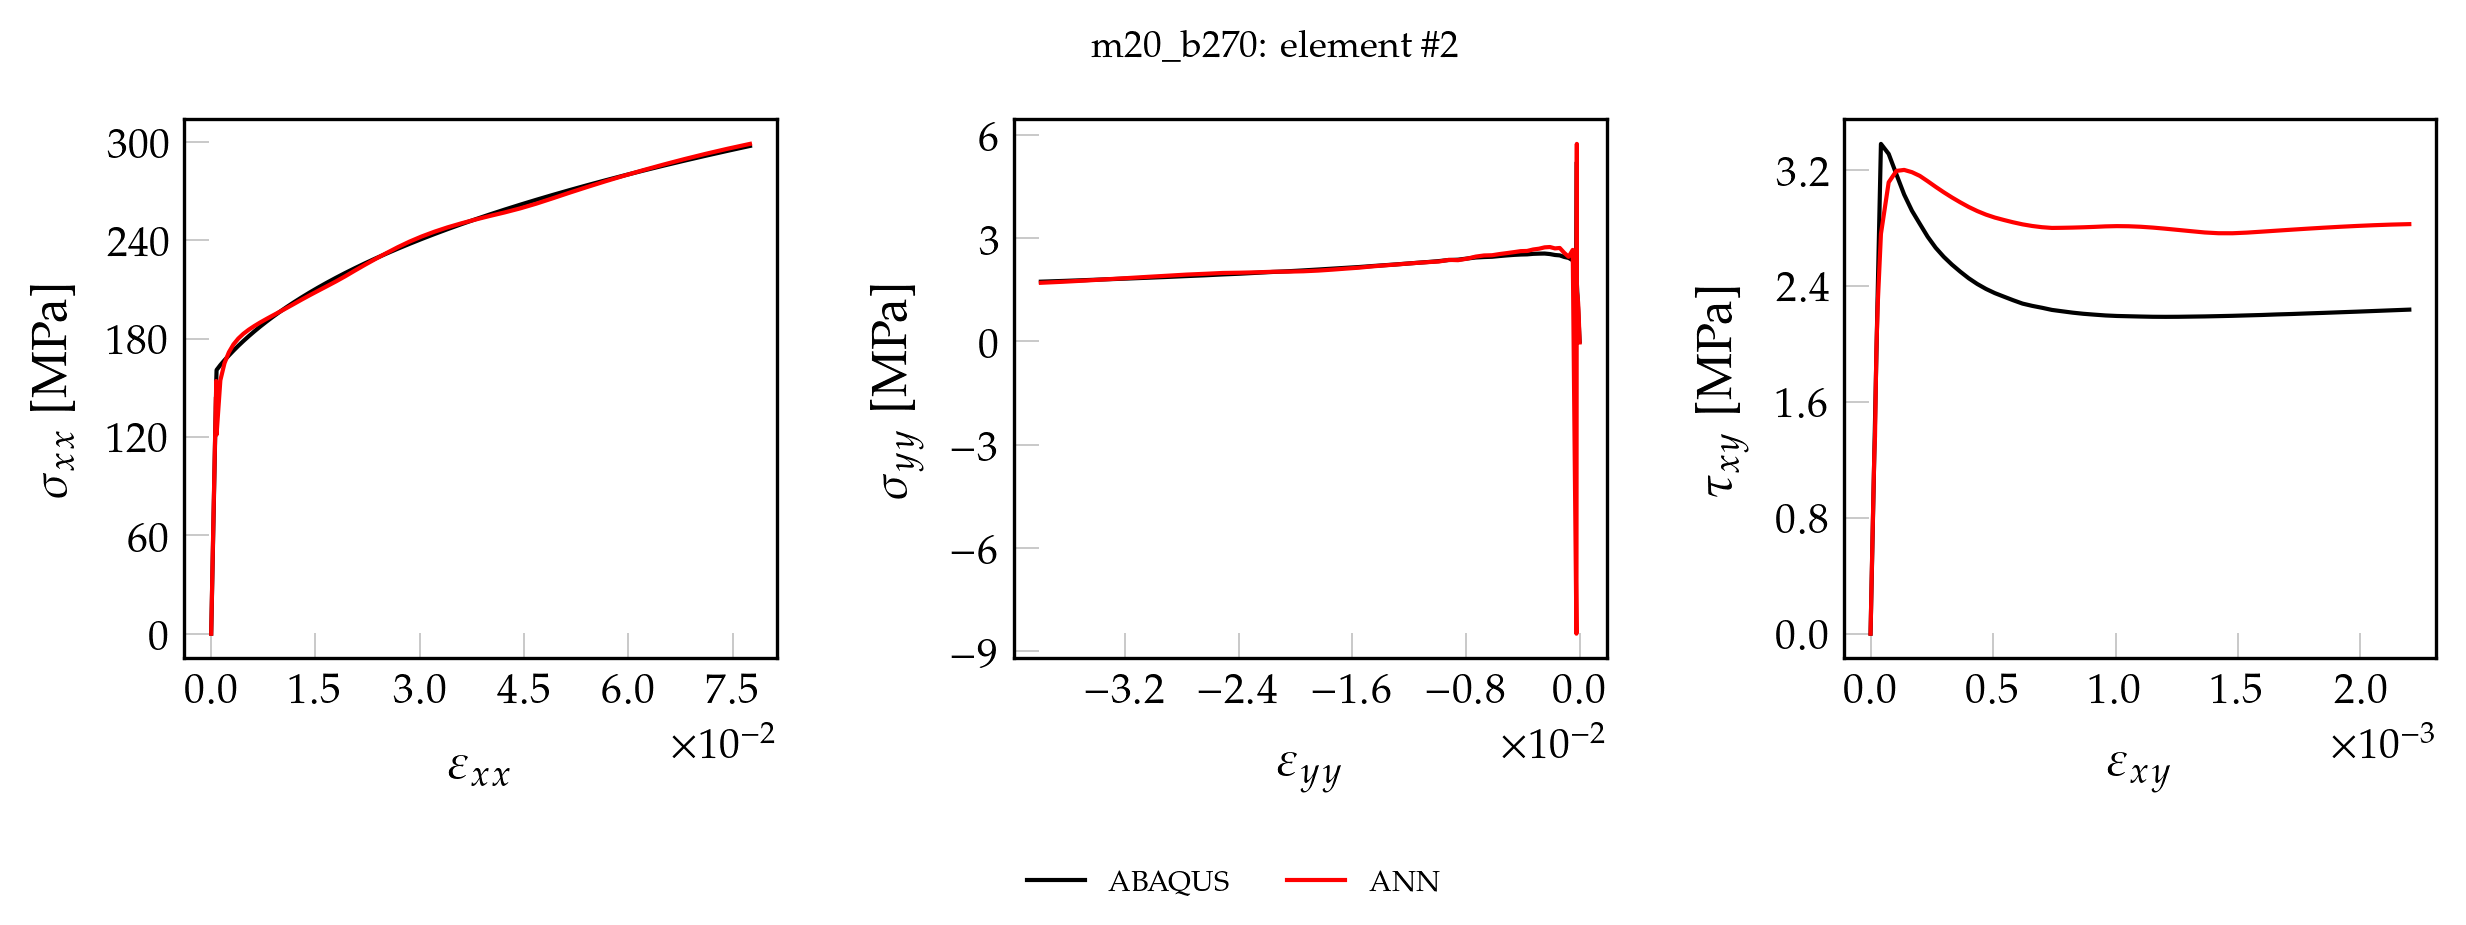

Source data for this figure (header and first rows):
, exx_t, eyy_t, exy_t, sxx_t, syy_t, sxy_t, pred_x, pred_y, pred_xy
0, 0.000000000000, 0.000000000000, 0.000000000000, 0.000000000000, 0.000000000000, 0.000000000000, -1.331, 0.6937, 0.000000000000
1, 0.00001369, -0.000003958, 0.000000307, 2.885, 0.03445, 0.02478, 1.525, 0.6867, 0.007293
2, 0.00002738, -0.000007915, 0.000000614, 5.77, 0.0689, 0.04955, 4.381, 0.6826, 0.03217
3, 0.00004107, -0.00001187, 0.00000092, 8.655, 0.1034, 0.07433, 7.252, 0.6753, 0.05715
4, 0.00005476, -0.00001583, 0.000001227, 11.54, 0.1378, 0.09911, 10.12, 0.673, 0.08211
5, 0.00006845, -0.00001979, 0.000001534, 14.43, 0.1723, 0.1239, 13, 0.6673, 0.1072
6, 0.00008214, -0.00002375, 0.000001841, 17.31, 0.2067, 0.1487, 15.88, 0.6671, 0.1323
7, 0.00009583, -0.0000277, 0.000002147, 20.2, 0.2412, 0.1734, 18.78, 0.6633, 0.1574
8, 0.0001095, -0.00003166, 0.000002454, 23.08, 0.2756, 0.1982, 21.68, 0.6618, 0.1827
9, 0.0001232, -0.00003562, 0.000002761, 25.97, 0.3101, 0.223, 24.58, 0.6672, 0.2079
10, 0.0001369, -0.00003958, 0.000003068, 28.85, 0.3445, 0.2478, 27.5, 0.6645, 0.2333
11, 0.0001506, -0.00004353, 0.000003374, 31.74, 0.379, 0.2725, 30.42, 0.6728, 0.2585
12, 0.0001643, -0.00004749, 0.000003681, 34.62, 0.4134, 0.2973, 33.35, 0.6723, 0.284
13, 0.000178, -0.00005145, 0.000003988, 37.51, 0.4479, 0.3221, 36.29, 0.6836, 0.3095
14, 0.0001917, -0.00005541, 0.000004295, 40.39, 0.4823, 0.3469, 39.23, 0.6854, 0.3351
15, 0.0002053, -0.00005936, 0.000004601, 43.28, 0.5168, 0.3716, 42.19, 0.6954, 0.3606
16, 0.000219, -0.00006332, 0.000004908, 46.16, 0.5512, 0.3964, 45.15, 0.7088, 0.3862
17, 0.0002327, -0.00006728, 0.000005215, 49.05, 0.5857, 0.4212, 48.11, 0.7173, 0.412
18, 0.0002464, -0.00007124, 0.000005522, 51.93, 0.6201, 0.446, 51.1, 0.7345, 0.4378
19, 0.0002601, -0.00007519, 0.000005828, 54.82, 0.6546, 0.4708, 54.08, 0.7464, 0.4635
20, 0.0002738, -0.00007915, 0.000006135, 57.7, 0.689, 0.4955, 57.09, 0.7677, 0.4895
21, 0.0002875, -0.00008311, 0.000006442, 60.59, 0.7235, 0.5203, 60.09, 0.7831, 0.5155
22, 0.0003012, -0.00008707, 0.000006749, 63.47, 0.7579, 0.5451, 63.11, 0.8069, 0.5416
23, 0.0003149, -0.00009102, 0.000007055, 66.36, 0.7924, 0.5699, 66.11, 0.8224, 0.5674
24, 0.0003285, -0.00009498, 0.000007362, 69.24, 0.8268, 0.5946, 69.11, 0.8398, 0.5934
25, 0.0003422, -0.00009894, 0.000007669, 72.13, 0.8613, 0.6194, 72.13, 0.8664, 0.6194
26, 0.0003559, -0.0001029, 0.000007976, 75.01, 0.8957, 0.6442, 75.11, 0.8775, 0.6452
27, 0.0003696, -0.0001069, 0.000008282, 77.9, 0.9302, 0.669, 78.13, 0.9038, 0.6711
28, 0.0003833, -0.0001108, 0.000008589, 80.78, 0.9646, 0.6937, 81.1, 0.9161, 0.6969
29, 0.000397, -0.0001148, 0.000008896, 83.67, 0.9991, 0.7185, 84.1, 0.9384, 0.7228
30, 0.0004107, -0.0001187, 0.000009203, 86.55, 1.034, 0.7433, 87.08, 0.952, 0.7486
31, 0.0004244, -0.0001227, 0.000009509, 89.44, 1.068, 0.7681, 90.06, 0.968, 0.7743
32, 0.0004381, -0.0001266, 0.000009816, 92.32, 1.102, 0.7928, 93.05, 0.9931, 0.8001
33, 0.0004518, -0.0001306, 0.00001012, 95.21, 1.137, 0.8176, 96.01, 1.002, 0.8258
34, 0.0004654, -0.0001346, 0.00001043, 98.09, 1.171, 0.8424, 99, 1.027, 0.8516
35, 0.0004791, -0.0001385, 0.00001074, 101, 1.206, 0.8672, 102, 1.036, 0.8771
36, 0.0004928, -0.0001425, 0.00001104, 103.9, 1.24, 0.892, 104.9, 1.061, 0.9028
37, 0.0005065, -0.0001464, 0.00001135, 106.7, 1.275, 0.9167, 107.9, 1.069, 0.9284
38, 0.0005202, -0.0001504, 0.00001166, 109.6, 1.309, 0.9415, 110.8, 1.087, 0.954
39, 0.0005339, -0.0001543, 0.00001196, 112.5, 1.344, 0.9663, 113.8, 1.107, 0.9796
40, 0.0005476, -0.0001583, 0.00001227, 115.4, 1.378, 0.9911, 116.8, 1.118, 1.005
41, 0.0005613, -0.0001623, 0.00001258, 118.3, 1.412, 1.016, 119.7, 1.138, 1.031
42, 0.000575, -0.0001662, 0.00001288, 121.2, 1.447, 1.041, 122.7, 1.149, 1.056
43, 0.0005886, -0.0001702, 0.00001319, 124.1, 1.481, 1.065, 125.6, 1.169, 1.082
44, 0.0006023, -0.0001741, 0.0000135, 126.9, 1.516, 1.09, 128.6, 1.179, 1.107
45, 0.000616, -0.0001781, 0.0000138, 129.8, 1.55, 1.115, 131.5, 1.192, 1.132
46, 0.0006297, -0.000182, 0.00001411, 132.7, 1.585, 1.14, 134.4, 1.214, 1.158
47, 0.0006434, -0.000186, 0.00001442, 135.6, 1.619, 1.164, 137.4, 1.22, 1.183
48, 0.0006571, -0.00019, 0.00001472, 138.5, 1.654, 1.189, 140.3, 1.243, 1.209
49, 0.0006708, -0.0001939, 0.00001503, 141.4, 1.688, 1.214, 143.2, 1.248, 1.234
50, 0.0006845, -0.0001979, 0.00001534, 144.3, 1.723, 1.239, 146.1, 1.278, 1.259
51, 0.0006976, -0.0002007, 0.00001817, 147.1, 1.99, 1.468, 145.7, 2.221, 1.452
52, 0.0007111, -0.0002002, 0.00002364, 150.2, 3.028, 1.909, 151.2, 4.011, 1.909
53, 0.0007305, -0.0001966, 0.00002899, 155, 5.214, 2.341, 158.7, 6.039, 2.387
54, 0.0007711, -0.0002254, 0.0000424, 160.8, 1.731, 3.384, 155.7, -8.528, 3.494
55, 0.001316, -0.0004864, 0.000074, 163.8, 2.359, 3.314, 162.8, 2.809, 3.284
56, 0.00191, -0.0007739, 0.0001056, 166.8, 2.428, 3.173, 167.5, 2.509, 3.245
57, 0.002539, -0.001079, 0.0001371, 169.7, 2.456, 3.034, 170.9, 2.614, 3.189
58, 0.003201, -0.0014, 0.0001689, 172.6, 2.502, 2.922, 173.8, 2.763, 3.14
59, 0.003896, -0.001737, 0.000201, 175.6, 2.514, 2.832, 176.5, 2.745, 3.1
... 41 more rows
